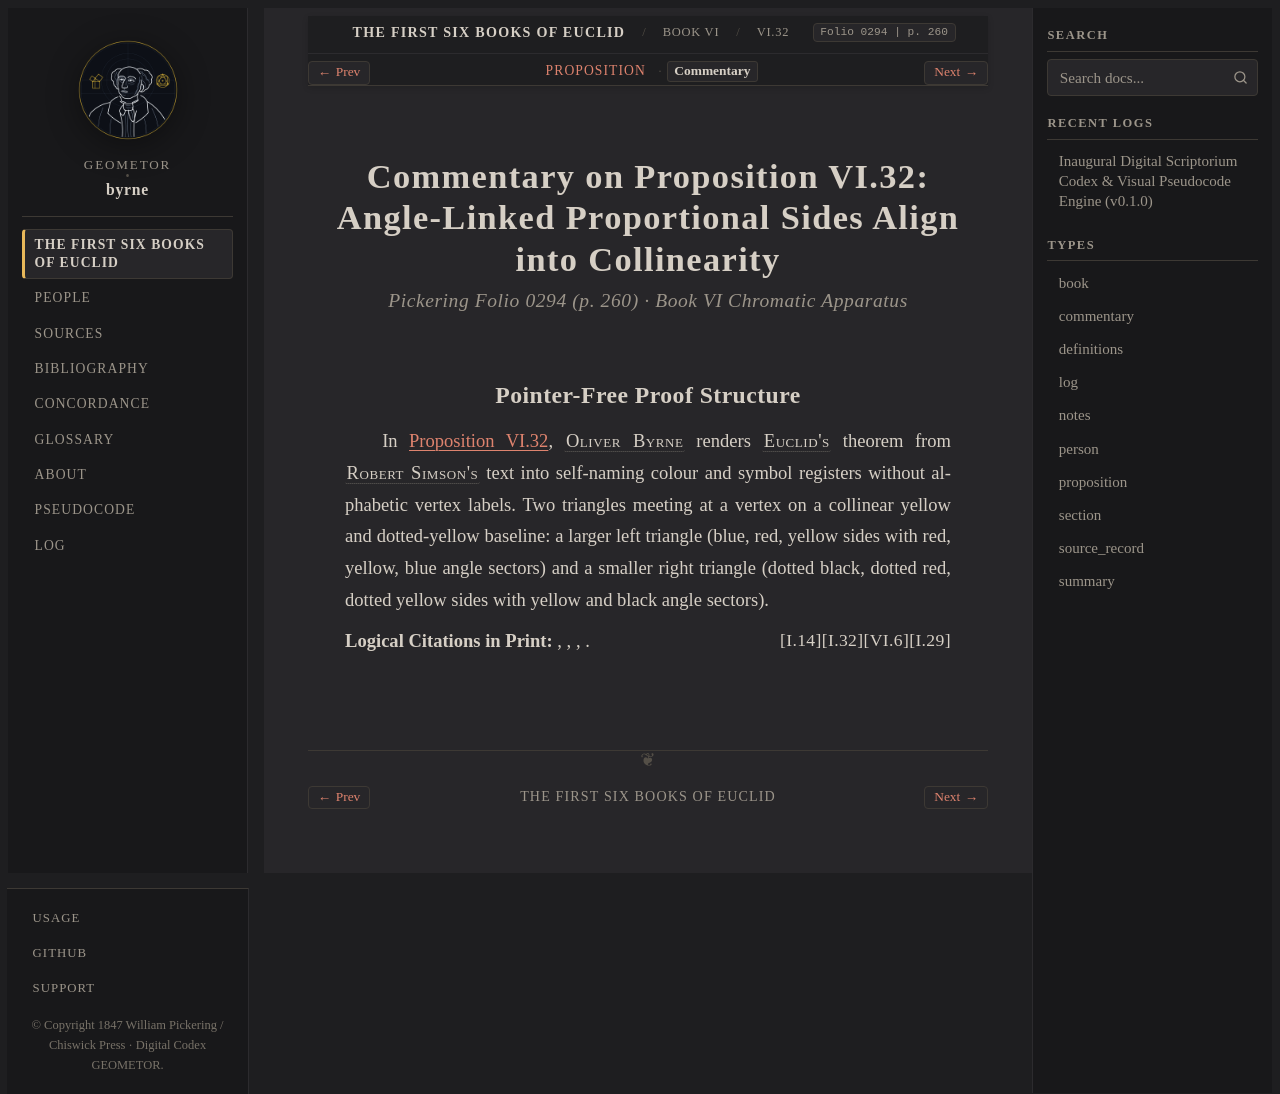

repository: geometor/byrne · page: coloured_euclid/book-vi/32/commentary.html · generator: sphinx

:canonical_id: VI.32.commentary
:book: VI
:proposition: 32
:order: 32
:type: commentary
:title: Commentary — Proposition VI.32
:folio: 0294
:page: 260

.. _byrne-vi-32-commentary:

.. folio:: 0294
   :page: 260

Commentary on Proposition VI.32: Angle-Linked Proportional Sides Align into Collinearity
========================================================================================

.. rubric:: Pickering Folio 0294 (p. 260) · Book VI Chromatic Apparatus

Pointer-Free Proof Structure
----------------------------

In :ref:`Proposition VI.32 <byrne-vi-32>`, :person:`Oliver Byrne <byrne>` renders :person:`Euclid's <euclid>` theorem from :person:`Robert Simson's <simson>` text into self-naming colour and symbol registers without alphabetic vertex labels. Two triangles meeting at a vertex on a collinear yellow and dotted-yellow baseline: a larger left triangle (blue, red, yellow sides with red, yellow, blue angle sectors) and a smaller right triangle (dotted black, dotted red, dotted yellow sides with yellow and black angle sectors).

**Logical Citations in Print:** :just:`I.29`, :just:`VI.6`, :just:`I.32`, :just:`I.14`.
